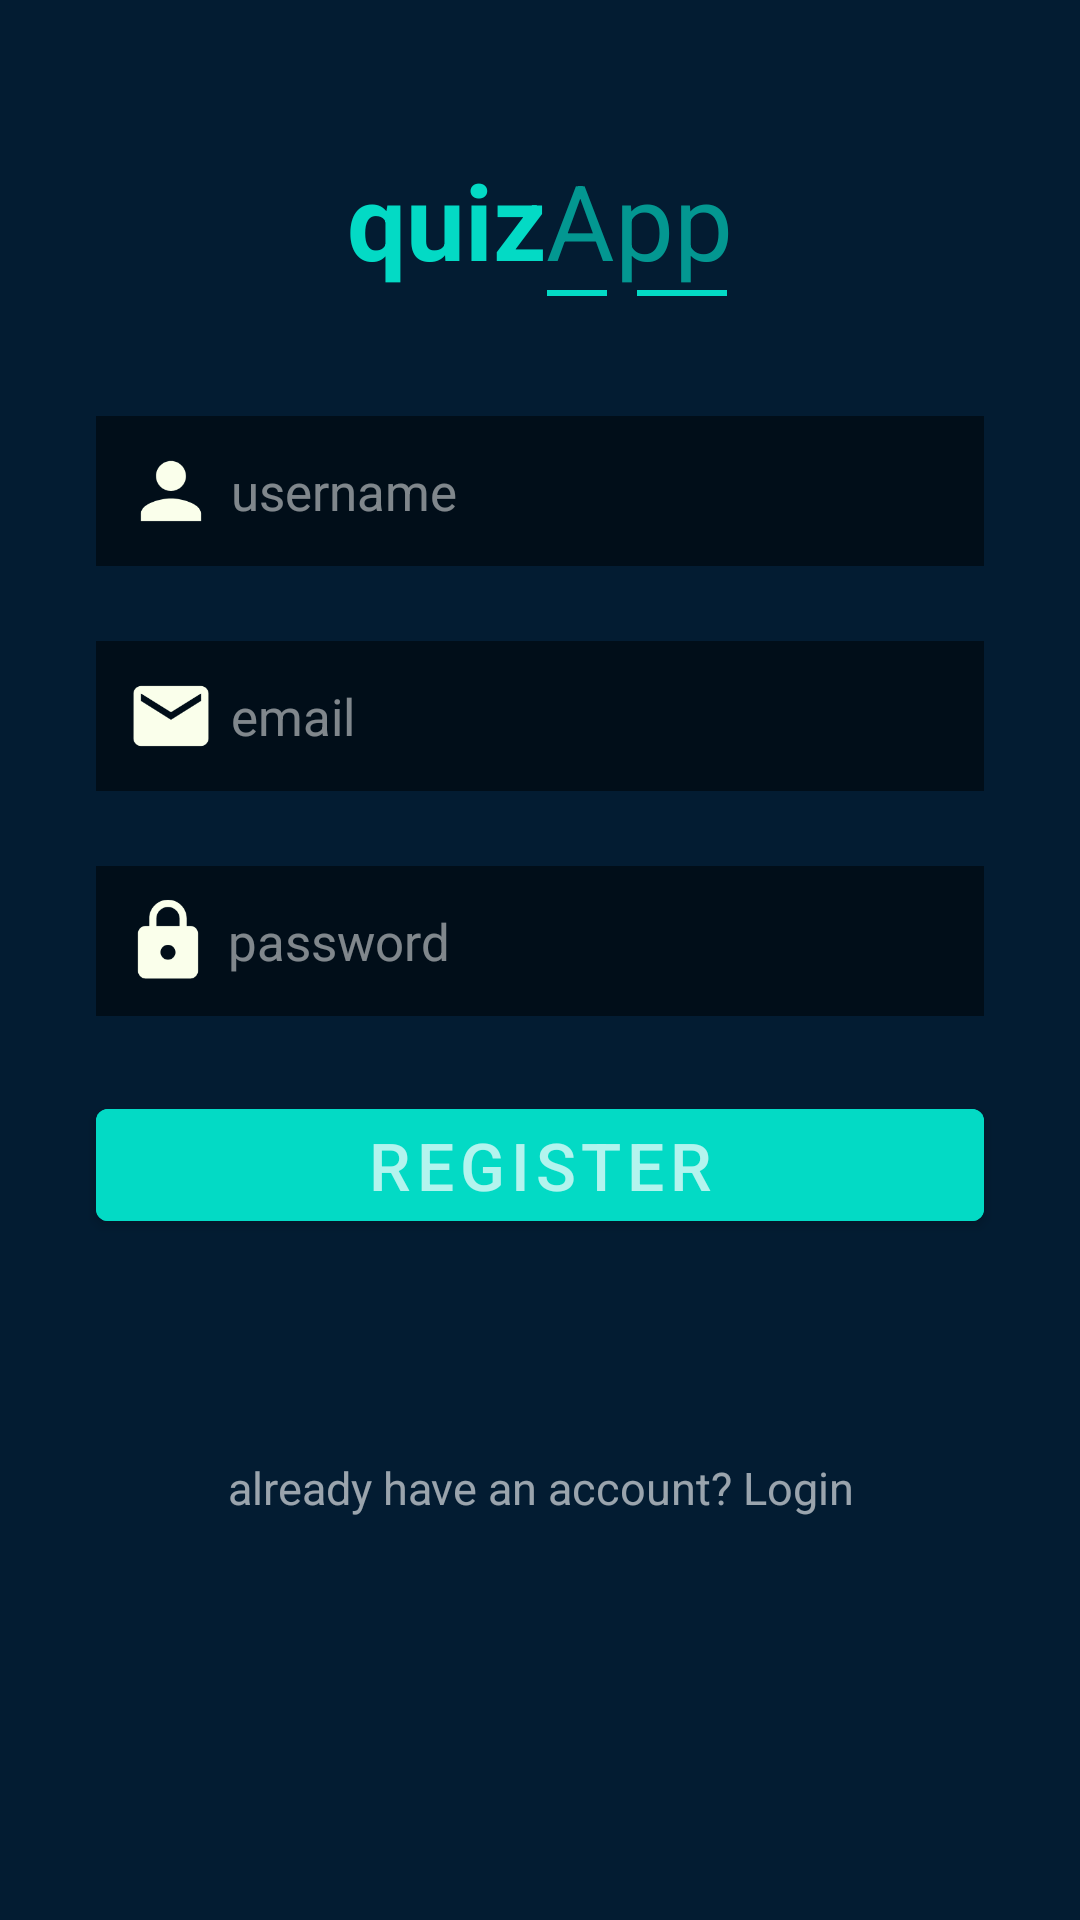

Produce the Android XML layout that renders to this screen, including the resource entries it uses.
<!-- AndroidManifest.xml: application theme Theme.QuizApp -->
<!-- res/layout/activity_register.xml -->
<?xml version="1.0" encoding="utf-8"?>
<LinearLayout xmlns:android="http://schemas.android.com/apk/res/android"
    xmlns:app="http://schemas.android.com/apk/res-auto"
    xmlns:tools="http://schemas.android.com/tools"
    android:layout_width="match_parent"
    android:layout_height="match_parent"
    android:background="#031C32"
    android:orientation="vertical"
    android:weightSum="4"
    tools:context=".logun.RegisterActivity">


    <LinearLayout
        android:layout_width="match_parent"
        android:layout_height="0dp"
        android:orientation="vertical"
        android:layout_weight="2.8"
        android:gravity="bottom"
        android:layout_marginBottom="50dp"
        >
<LinearLayout
    android:layout_width="wrap_content"
    android:layout_height="wrap_content"
    android:layout_gravity="center"
    android:orientation="horizontal">
    <TextView
        android:layout_width="wrap_content"
        android:layout_height="wrap_content"
        android:text="@string/quizname"
        android:textStyle="bold"
        android:textSize="35sp"
        android:textColor="@color/teal_200"
        android:textAlignment="center"
        android:gravity="center_horizontal" />
    <TextView
        android:layout_width="wrap_content"
        android:layout_height="wrap_content"
        android:layout_gravity="center"
        android:gravity="center_horizontal"
        android:text="@string/quizname2"
        android:textSize="35sp"
        android:textColor="#A603DAC5"
        android:textAlignment="center"/>
</LinearLayout>

        <LinearLayout
            android:layout_width="wrap_content"
            android:layout_height="wrap_content"
            android:layout_marginLeft="20dp"
            android:layout_marginBottom="40dp"
            android:layout_gravity="center_horizontal">
            <View
                android:layout_width="20dp"
                android:layout_height="2dp"
                android:layout_marginLeft="25dp"
                android:background="@drawable/cardviewbackground"/>
            <View
                android:layout_width="30dp"
                android:layout_height="2dp"
                android:layout_marginLeft="10dp"
                android:background="@drawable/cardviewbackground"/>

        </LinearLayout>


        <EditText
            android:id="@+id/username"
            android:layout_width="match_parent"
            android:layout_height="wrap_content"
            android:hint="@string/user"
            android:background="#80000000"
            android:layout_marginLeft="32dp"
            android:textColor="#CCFFFFFF"
            android:textSize="17sp"
            android:paddingBottom="10dp"
            android:paddingTop="10dp"
            android:drawablePadding="5dp"
            android:layout_marginBottom="25dp"
            android:layout_gravity="center_vertical"
            android:drawableLeft="@drawable/person"
            android:layout_marginRight="32dp"
            android:maxLines="1"
            android:textColorHint="#80FFFFFF"
            android:paddingLeft="10dp" />
        <EditText
            android:id="@+id/email"
            android:layout_width="match_parent"
            android:layout_height="wrap_content"
            android:hint="@string/email"
            android:background="#80000000"
            android:layout_marginLeft="32dp"
            android:textColor="#CCFFFFFF"
            android:textSize="17sp"
            android:paddingBottom="10dp"
            android:paddingTop="10dp"
            android:maxLines="1"
            android:layout_marginBottom="25dp"
            android:drawablePadding="5dp"
            android:layout_gravity="center_vertical"
            android:drawableLeft="@drawable/email"
            android:layout_marginRight="32dp"
            android:textColorHint="#80FFFFFF"
            android:paddingLeft="10dp" />
        <EditText
            android:id="@+id/password"
            android:layout_width="match_parent"
            android:layout_height="wrap_content"
            android:hint="@string/password"
            android:background="#80000000"
            android:layout_marginLeft="32dp"
            android:textColor="#CCFFFFFF"
            android:textSize="17sp"
            android:paddingTop="10dp"
            android:inputType="textPassword"
            android:maxLines="1"
            android:paddingBottom="10dp"
            android:layout_marginBottom="25dp"
            android:drawablePadding="5dp"
            android:layout_gravity="center_vertical"
            android:drawableLeft="@drawable/lock"
            android:layout_marginRight="32dp"
            android:textColorHint="#80FFFFFF"
            android:paddingLeft="9dp" />
        <Button
            android:id="@+id/register"
            android:layout_width="match_parent"
            android:layout_height="wrap_content"
            android:backgroundTint="@color/teal_200"
            android:textSize="22sp"
            android:text="@string/register"
            android:textColor="#B3FFFFFF"
            android:layout_marginRight="32dp"
            android:layout_marginLeft="32dp"/>

    </LinearLayout>
    <ProgressBar
        android:layout_width="wrap_content"
        android:layout_height="0dp"
        android:layout_gravity="center"
        android:visibility="gone"
        android:id="@+id/progress"
        android:layout_weight="0.5"/>

    <LinearLayout
        android:layout_width="match_parent"
        android:layout_height="0dp"
        android:layout_weight="0.7">
        <TextView
            android:id="@+id/returnlogin"
            android:layout_width="match_parent"
            android:layout_height="wrap_content"
            android:textColor="#99FFFFFF"
            android:layout_gravity="bottom"
            android:textAlignment="center"
            android:gravity="bottom"
            android:textSize="15sp"
            android:text="@string/mLogin"
            tools:ignore="RtlCompat"
            android:layout_marginBottom="30dp"/>

    </LinearLayout>


</LinearLayout>
<!-- resources referenced by this layout -->
<resources>
  <color name="teal_200">#FF03DAC5</color>
  <!-- drawable cardviewbackground (drawable) -->
  <?xml version="1.0" encoding="utf-8"?>
  <shape xmlns:android="http://schemas.android.com/apk/res/android">
       <solid android:color="@color/teal_200">
  
       </solid>
  </shape>
  <!-- drawable email (drawable) -->
  <vector android:height="30dp" android:tint="#FAFFEB"
      android:viewportHeight="24" android:viewportWidth="24"
      android:width="30dp" xmlns:android="http://schemas.android.com/apk/res/android">
      <path android:fillColor="@android:color/white" android:pathData="M20,4L4,4c-1.1,0 -1.99,0.9 -1.99,2L2,18c0,1.1 0.9,2 2,2h16c1.1,0 2,-0.9 2,-2L22,6c0,-1.1 -0.9,-2 -2,-2zM20,8l-8,5 -8,-5L4,6l8,5 8,-5v2z"/>
  </vector>
  <!-- drawable lock (drawable) -->
  <vector android:height="30dp" android:tint="#FAFFEB"
      android:viewportHeight="24" android:viewportWidth="24"
      android:width="30dp" xmlns:android="http://schemas.android.com/apk/res/android">
      <path android:fillColor="@android:color/white" android:pathData="M18,8h-1L17,6c0,-2.76 -2.24,-5 -5,-5S7,3.24 7,6v2L6,8c-1.1,0 -2,0.9 -2,2v10c0,1.1 0.9,2 2,2h12c1.1,0 2,-0.9 2,-2L20,10c0,-1.1 -0.9,-2 -2,-2zM12,17c-1.1,0 -2,-0.9 -2,-2s0.9,-2 2,-2 2,0.9 2,2 -0.9,2 -2,2zM15.1,8L8.9,8L8.9,6c0,-1.71 1.39,-3.1 3.1,-3.1 1.71,0 3.1,1.39 3.1,3.1v2z"/>
  </vector>
  <!-- drawable person (drawable) -->
  <vector android:height="30dp" android:tint="#FAFFEB"
      android:viewportHeight="24" android:viewportWidth="24"
      android:width="30dp" xmlns:android="http://schemas.android.com/apk/res/android">
      <path android:fillColor="@android:color/white" android:pathData="M12,12c2.21,0 4,-1.79 4,-4s-1.79,-4 -4,-4 -4,1.79 -4,4 1.79,4 4,4zM12,14c-2.67,0 -8,1.34 -8,4v2h16v-2c0,-2.66 -5.33,-4 -8,-4z"/>
  </vector>
  <string name="email">email</string>
  <string name="mLogin">already have an account? Login</string>
  <string name="password">password</string>
  <string name="quizname">quiz</string>
  <string name="quizname2">App</string>
  <string name="register">Register</string>
  <string name="user">  username</string>
  <style name="Theme.QuizApp" parent="Theme.MaterialComponents.NoActionBar">
          
          <item name="colorPrimary">@color/purple_500</item>
          <item name="colorPrimaryVariant">@color/transblack</item>
          <item name="colorOnPrimary">@color/teal_200</item>
          <item name="android:navigationBarColor">@color/teal_200</item>
          <item name="android:forceDarkAllowed" tools:targetApi="q"> false </item>
          
          <item name="colorSecondary">@color/teal_200</item>
          <item name="colorSecondaryVariant">@color/teal_700</item>
          <item name="colorOnSecondary">@color/black</item>
          
          <item name="android:statusBarColor" tools:targetApi="l">?attr/colorPrimaryVariant</item>
          
      </style>
  <color name="purple_500">#FF6200EE</color>
  <color name="transblack">#031C32</color>
  <color name="teal_700">#FF018786</color>
  <color name="black">#FF000000</color>
</resources>
